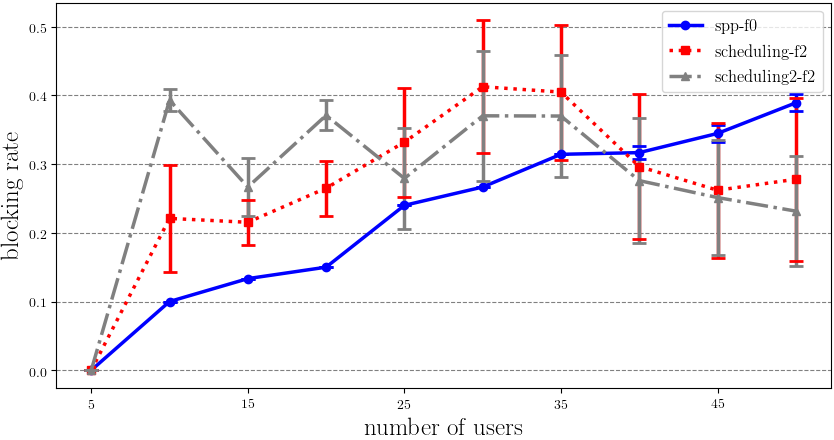

The table this chart was drawn from, first rows:
spp-f0; 5; 0
spp-f0; 5; 0
spp-f0; 5; 0
spp-f0; 5; 0
spp-f0; 5; 0
spp-f0; 5; 0
spp-f0; 5; 0
spp-f0; 5; 0
spp-f0; 5; 0
spp-f0; 5; 0
spp-f0; 5; 0
spp-f0; 5; 0
spp-f0; 5; 0
spp-f0; 5; 0
spp-f0; 5; 0
spp-f0; 5; 0
spp-f0; 5; 0
spp-f0; 5; 0
spp-f0; 5; 0
spp-f0; 5; 0
spp-f0; 5; 0
spp-f0; 5; 0
spp-f0; 5; 0
spp-f0; 5; 0
spp-f0; 5; 0
spp-f0; 5; 0
spp-f0; 5; 0
spp-f0; 5; 0
spp-f0; 5; 0
spp-f0; 5; 0
spp-f0; 5; 0
spp-f0; 5; 0
spp-f0; 5; 0
spp-f0; 5; 0
spp-f0; 5; 0
spp-f0; 5; 0
spp-f0; 5; 0
spp-f0; 5; 0
spp-f0; 5; 0
spp-f0; 5; 0
spp-f0; 5; 0
spp-f0; 5; 0
spp-f0; 5; 0
spp-f0; 5; 0
spp-f0; 5; 0
spp-f0; 5; 0
spp-f0; 5; 0
spp-f0; 5; 0
spp-f0; 5; 0
spp-f0; 5; 0
spp-f0; 5; 0
spp-f0; 5; 0
spp-f0; 5; 0
spp-f0; 5; 0
spp-f0; 5; 0
spp-f0; 5; 0
spp-f0; 5; 0
spp-f0; 5; 0
spp-f0; 5; 0
spp-f0; 5; 0
spp-f0; 5; 0
... 2,939 more rows
